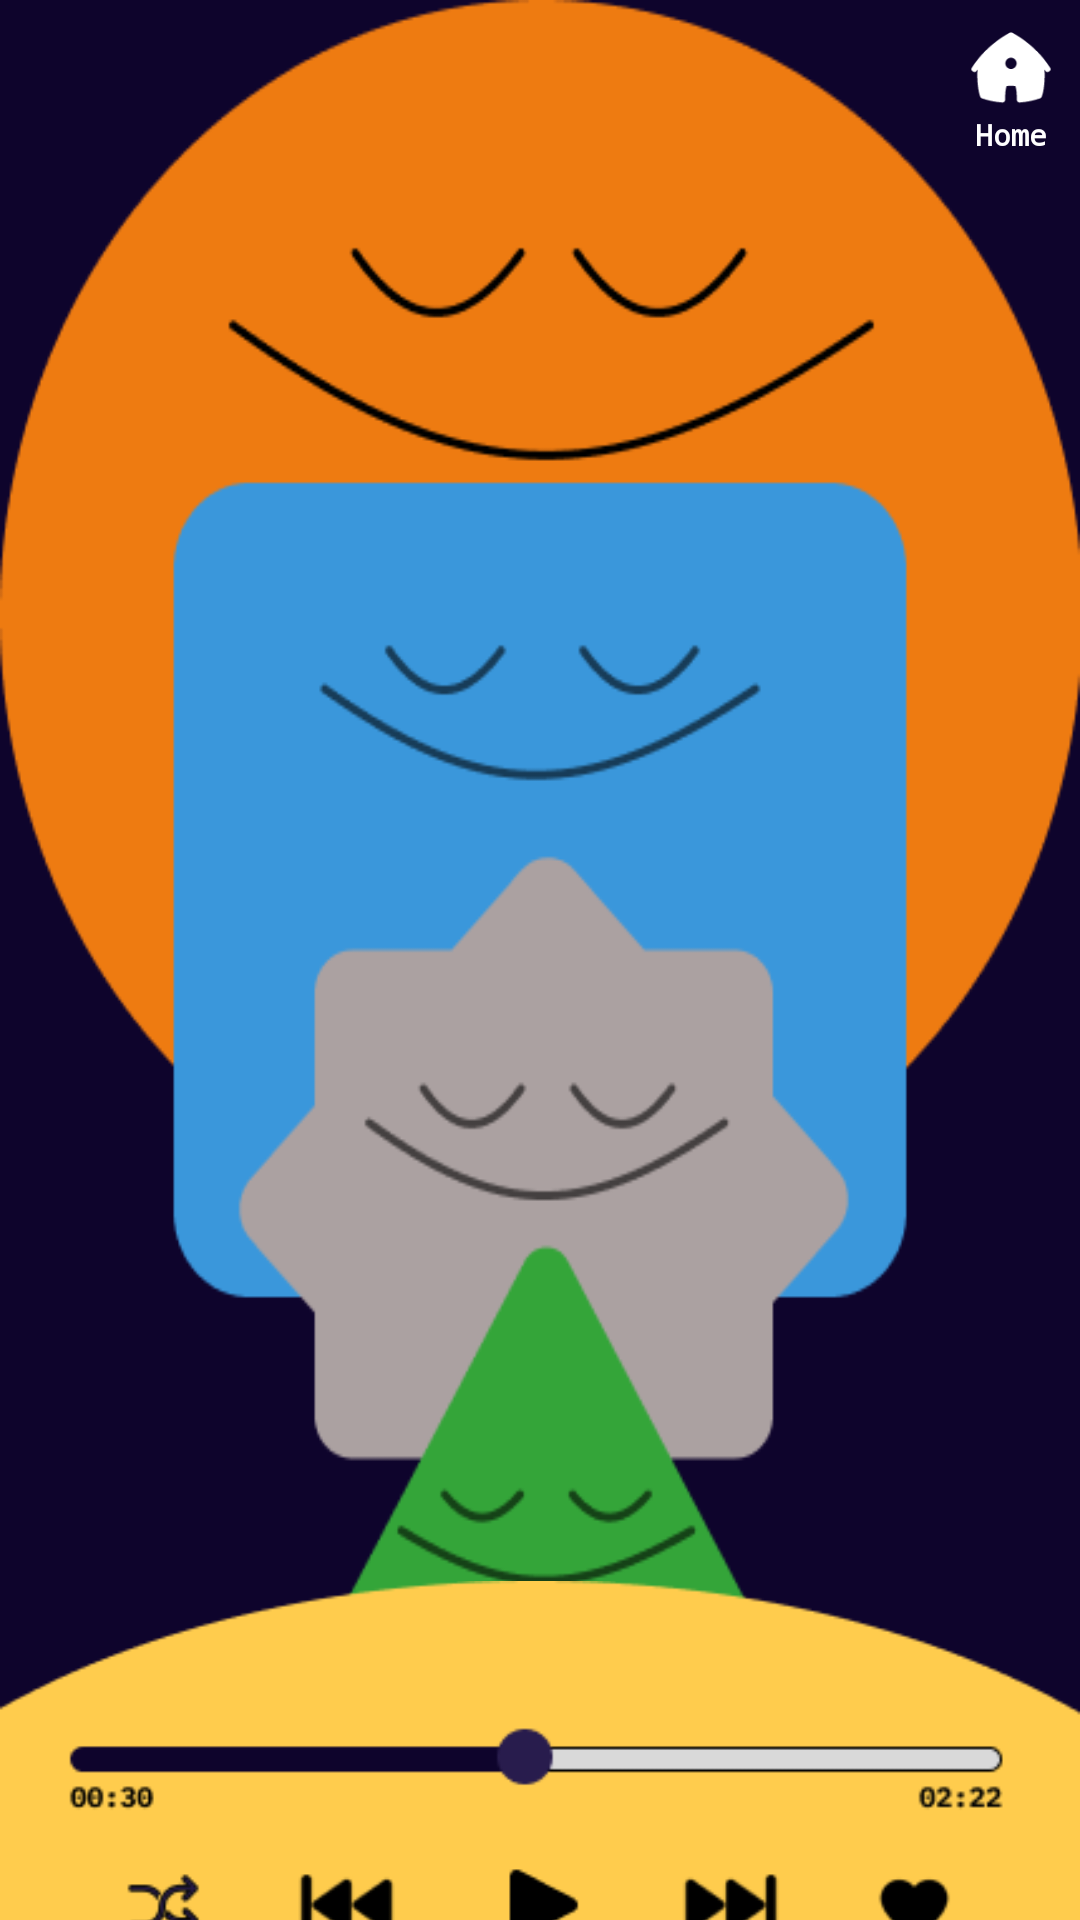

Write the Android layout XML for this screen, with the resource values it uses.
<!-- AndroidManifest.xml: application theme Theme.MadLabExam2 -->
<!-- res/layout/activity_music.xml -->
<?xml version="1.0" encoding="utf-8"?>
<androidx.constraintlayout.widget.ConstraintLayout xmlns:android="http://schemas.android.com/apk/res/android"
    xmlns:app="http://schemas.android.com/apk/res-auto"
    xmlns:tools="http://schemas.android.com/tools"
    android:layout_width="match_parent"
    android:layout_height="match_parent"
    android:background="@color/bgColorDark"
    tools:context=".MusicActivity">

    <ImageView
        android:id="@+id/imageView79"
        android:layout_width="wrap_content"
        android:layout_height="wrap_content"
        android:scaleType="fitXY"
        app:layout_constraintEnd_toEndOf="parent"
        app:layout_constraintStart_toStartOf="parent"
        app:layout_constraintTop_toTopOf="parent"
        app:srcCompat="@drawable/music_header" />

    <ImageView
        android:id="@+id/imageView81"
        android:layout_width="wrap_content"
        android:layout_height="wrap_content"
        app:layout_constraintBottom_toBottomOf="parent"
        app:layout_constraintEnd_toEndOf="parent"
        app:layout_constraintStart_toStartOf="parent"
        app:layout_constraintTop_toBottomOf="@+id/imageView79"
        app:srcCompat="@drawable/mplayer" />

    <ImageView
        android:id="@+id/mHome"
        android:layout_width="30dp"
        android:layout_height="30dp"
        android:layout_marginTop="8dp"
        android:layout_marginEnd="8dp"
        app:layout_constraintEnd_toEndOf="parent"
        app:layout_constraintTop_toTopOf="parent"
        app:srcCompat="@drawable/home_page_white" />

    <TextView
        android:id="@+id/textView36"
        android:layout_width="wrap_content"
        android:layout_height="wrap_content"
        android:layout_marginEnd="11dp"
        android:fontFamily="monospace"
        android:text="@string/btnHome"
        android:textColor="@color/white"
        android:textSize="10sp"
        android:textStyle="bold"
        app:layout_constraintEnd_toEndOf="parent"
        app:layout_constraintTop_toBottomOf="@+id/mHome" />
</androidx.constraintlayout.widget.ConstraintLayout>
<!-- resources referenced by this layout -->
<resources>
  <color name="bgColorDark">#0E042C</color>
  <color name="white">#FFFFFFFF</color>
  <!-- drawable home_page_white: png bitmap (drawable, 1336 bytes) -->
  <!-- drawable mplayer: png bitmap (drawable, 8000 bytes) -->
  <!-- drawable music_header: png bitmap (drawable, 21849 bytes) -->
  <string name="btnHome">Home</string>
  <style name="Theme.MadLabExam2" parent="Base.Theme.MadLabExam2" />
  <style name="Base.Theme.MadLabExam2" parent="Theme.Material3.DayNight.NoActionBar">
          
          
      </style>
</resources>
